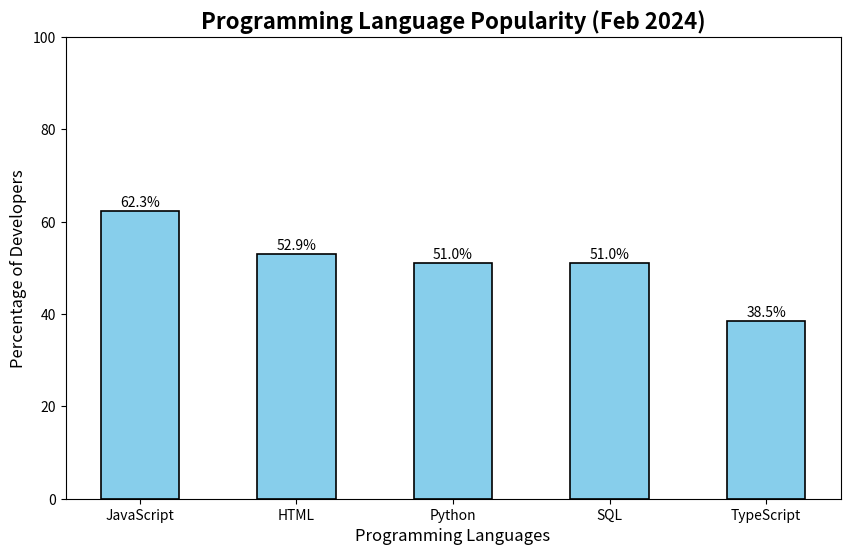

Source code (Python):
# step 1: Create a dictionary with programming languages and their usage percentages
# step 2: languages = list of keys in the dictionary
#         Percentages = list of values in the dictionary
# step 3: Create a bar chart using matplotlib
#           Set the title and labels for the chart  (plt.title, plt.xlabel, plt.ylabel)
#           Add data labels to each bar in the chart (plt.text)
#           Set the y-axis limit to 100 (better visualization) (plt.ylim)
# step 4: Check if a specific language is in the dictionary and print its usage percentage 
#           If not, print that the language is not in the list

#create a dictionary with programming languages and their usage percentages
language_usage = {
    "JavaScript": 62.3,
    "HTML": 52.9,
    "Python": 51,
    "SQL": 51,
    "TypeScript": 38.5
}
print(language_usage)

import matplotlib.pyplot as plt

#use the keys and values of the dictionary to create lists for languages and percentages
languages = list(language_usage.keys())
percentages = list(language_usage.values())

plt.figure(figsize=(10,6))

# Create a bar chart using matplotlib
# Set the title and labels for the chart
bars = plt.bar(languages, percentages,color='skyblue',edgecolor='black',linewidth=1.2,width=0.5)
plt.title("Programming Language Popularity (Feb 2024)", fontsize=16, fontweight='bold')
plt.xlabel("Programming Languages", fontsize=12)
plt.ylabel("Percentage of Developers", fontsize=12)

# Add data labels to each bar in the chart
for bar in bars:
    height = bar.get_height()
    plt.text(bar.get_x() + bar.get_width()/2, height + 1, f'{height}%', ha='center', fontsize=10)

# Set the y-axis limit to 100 for better visualization
plt.ylim(0,100)
plt.show()

# Pseudocode: You can change the value of 'language' below to enter different languages
language = "Python"  # Change this variable to the language you want to enter

if language in language_usage:
    print(f"{language}: {language_usage[language]}% of developers use this language.")#f{language} means the content of language
else:
    print(f"{language} is not in the list.")

